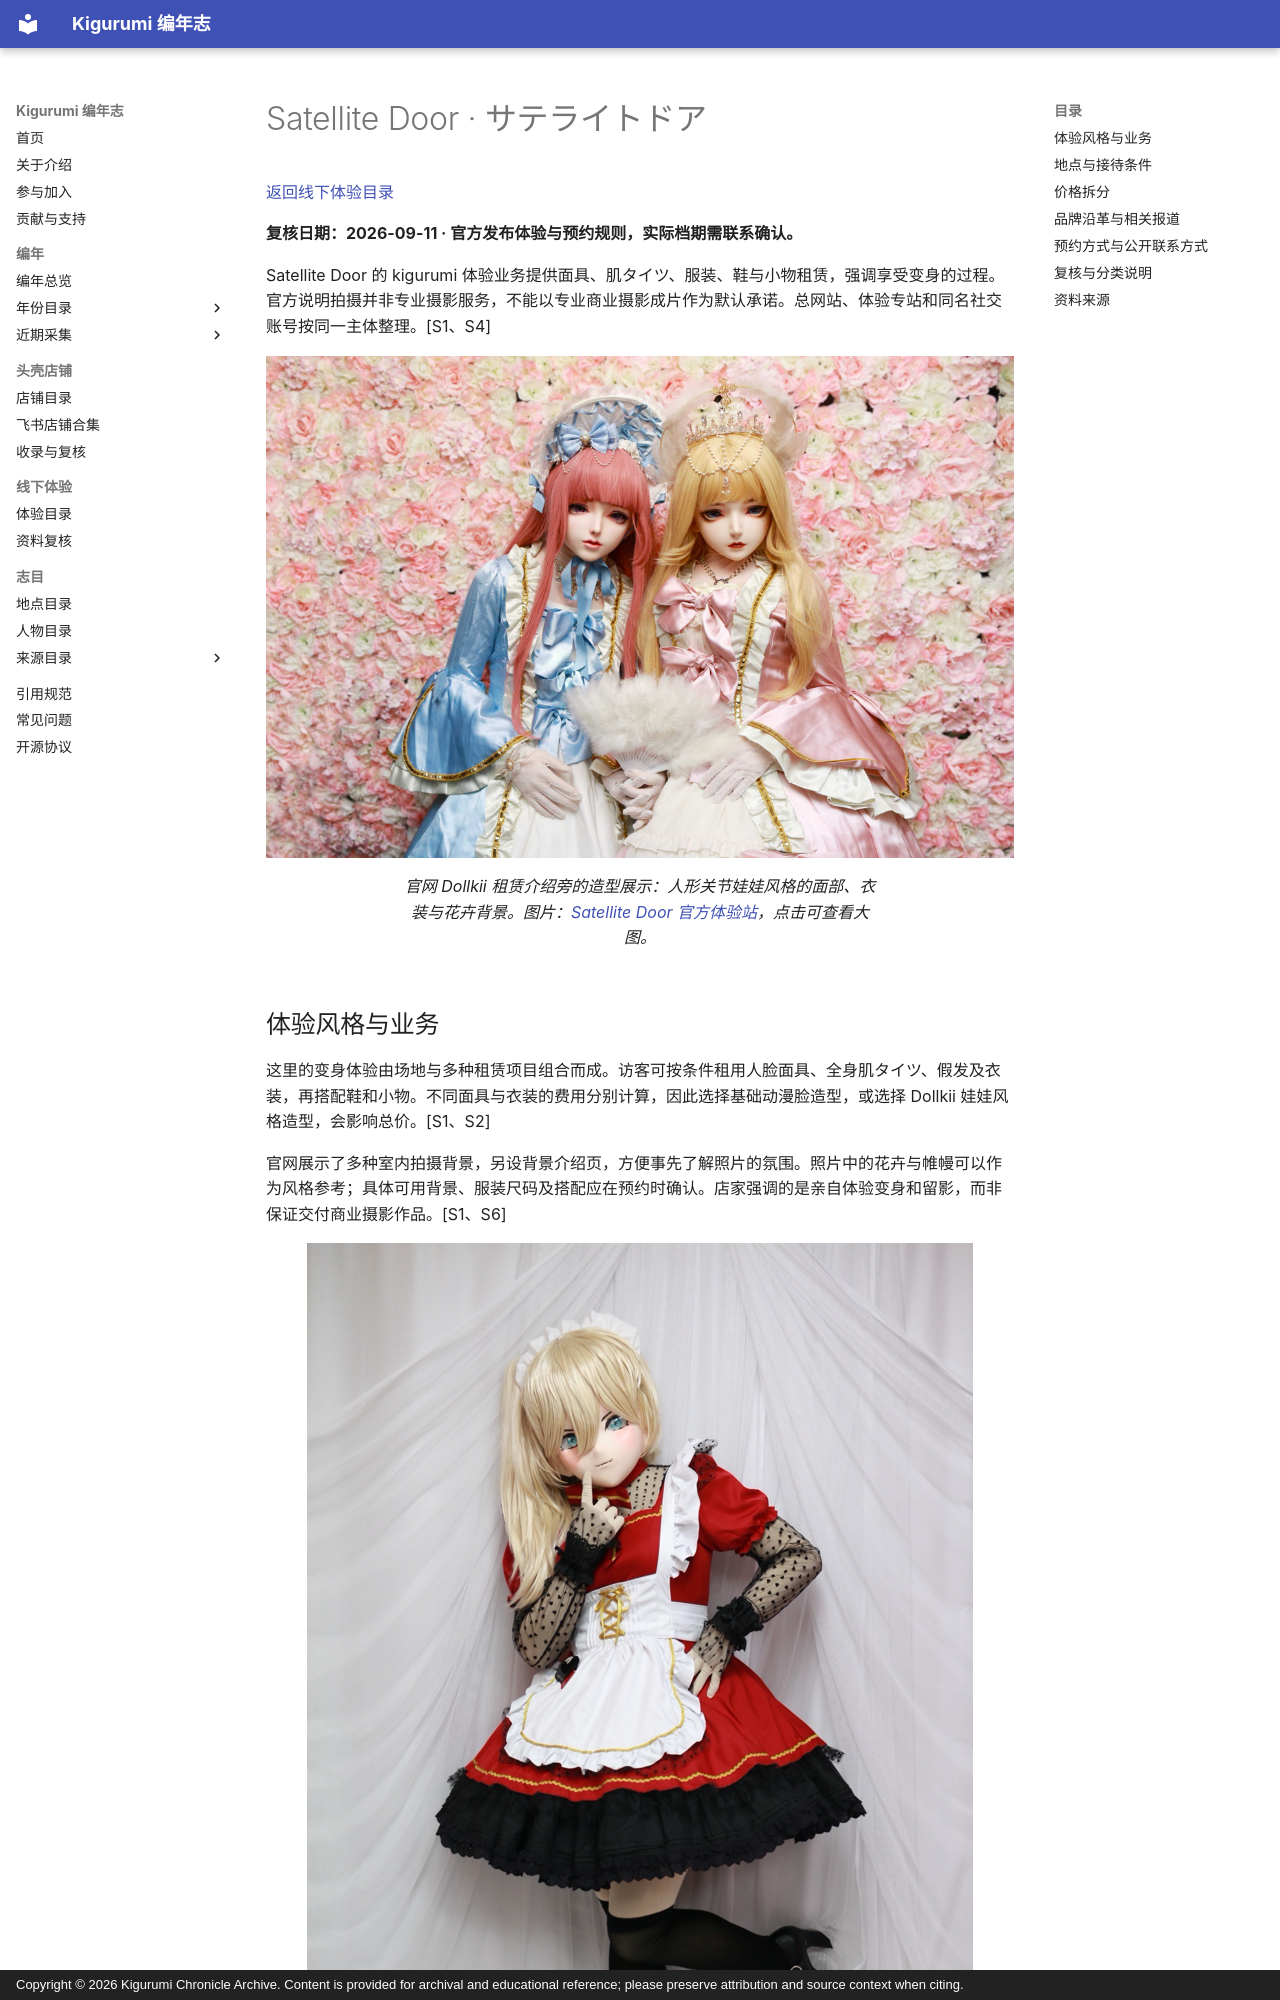

repository: kigermap/kigwiki · page: zh-Hans/experiences/satellite-door/index.html · generator: mkdocs · copyright: Copyright © 2026 Kigurumi Chronicle Archive. Content is provided for archival and educational reference; please preserve attribution and source context when citing.

---
title: Satellite Door
description: 大阪府丰中市 Satellite Door 的 kigurumi 变身体验、分项收费和首次预约条件。
---

# Satellite Door · サテライトドア

[返回线下体验目录](../index.md)

**复核日期：2026-09-11 · 官方发布体验与预约规则，实际档期需联系确认。**

Satellite Door 的 kigurumi 体验业务提供面具、肌タイツ、服装、鞋与小物租赁，强调享受变身的过程。官方说明拍摄并非专业摄影服务，不能以专业商业摄影成片作为默认承诺。总网站、体验专站和同名社交账号按同一主体整理。[S1、S4]

<figure class="experience-photo"><a href="/assets/images/experiences/satellite-dollkii.jpg"><img src="/assets/images/experiences/satellite-dollkii.jpg" alt="Satellite Door 展示的两个人形 Dollkii 面具造型，身后为花卉布景" width="1088" height="731" fetchpriority="high"></a><figcaption>官网 Dollkii 租赁介绍旁的造型展示：人形关节娃娃风格的面部、衣装与花卉背景。图片：<a href="https://satellitedoor-men.jimdofree.com/">Satellite Door 官方体验站</a>，点击可查看大图。</figcaption></figure>
